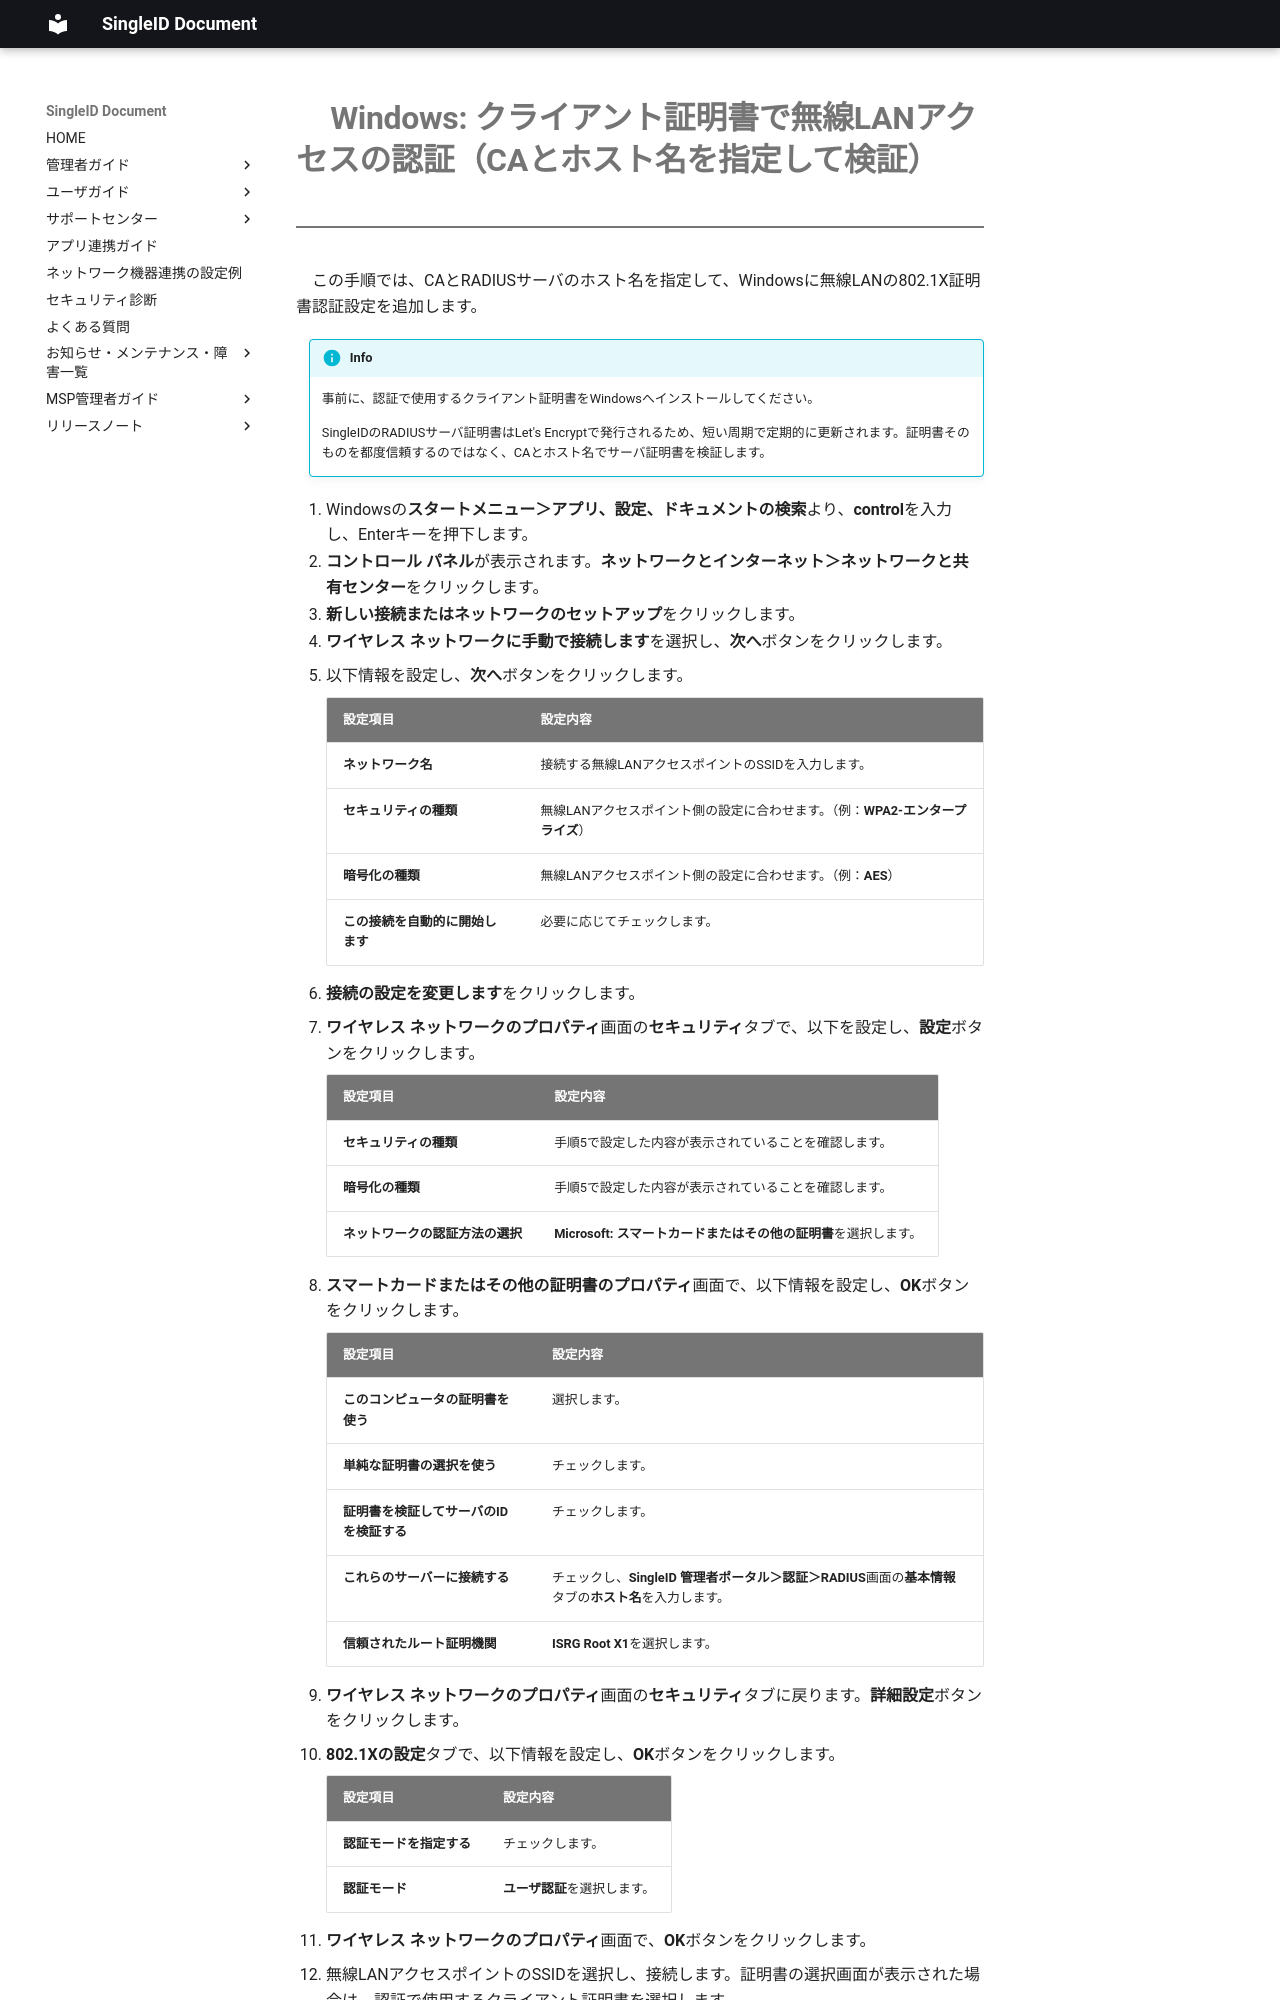

repository: singleidkk/pubdocs · page: singleid-pocguide/clients/windows_setup_wlan_cert2/index.html · generator: mkdocs

# Windows: クライアント証明書で無線LANアクセスの認証（CAとホスト名を指定して検証）

この手順では、CAとRADIUSサーバのホスト名を指定して、Windowsに無線LANの802.1X証明書認証設定を追加します。

!!! info
    事前に、認証で使用するクライアント証明書をWindowsへインストールしてください。

    SingleIDのRADIUSサーバ証明書はLet's Encryptで発行されるため、短い周期で定期的に更新されます。証明書そのものを都度信頼するのではなく、CAとホスト名でサーバ証明書を検証します。

1. Windowsの**スタートメニュー＞アプリ、設定、ドキュメントの検索**より、**control**を入力し、Enterキーを押下します。
2. **コントロール パネル**が表示されます。**ネットワークとインターネット＞ネットワークと共有センター**をクリックします。
3. **新しい接続またはネットワークのセットアップ**をクリックします。
4. **ワイヤレス ネットワークに手動で接続します**を選択し、**次へ**ボタンをクリックします。
5. 以下情報を設定し、**次へ**ボタンをクリックします。

    | **設定項目** | **設定内容** |
    | :--- | :--- |
    | **ネットワーク名** | 接続する無線LANアクセスポイントのSSIDを入力します。 |
    | **セキュリティの種類** | 無線LANアクセスポイント側の設定に合わせます。（例：**WPA2-エンタープライズ**） |
    | **暗号化の種類** | 無線LANアクセスポイント側の設定に合わせます。（例：**AES**） |
    | **この接続を自動的に開始します** | 必要に応じてチェックします。 |

6. **接続の設定を変更します**をクリックします。
7. **ワイヤレス ネットワークのプロパティ**画面の**セキュリティ**タブで、以下を設定し、**設定**ボタンをクリックします。

    | **設定項目** | **設定内容** |
    | :--- | :--- |
    | **セキュリティの種類** | 手順5で設定した内容が表示されていることを確認します。 |
    | **暗号化の種類** | 手順5で設定した内容が表示されていることを確認します。 |
    | **ネットワークの認証方法の選択** | **Microsoft: スマートカードまたはその他の証明書**を選択します。 |

8. **スマートカードまたはその他の証明書のプロパティ**画面で、以下情報を設定し、**OK**ボタンをクリックします。

    | **設定項目** | **設定内容** |
    | :--- | :--- |
    | **このコンピュータの証明書を使う** | 選択します。 |
    | **単純な証明書の選択を使う** | チェックします。 |
    | **証明書を検証してサーバのIDを検証する** | チェックします。 |
    | **これらのサーバーに接続する** | チェックし、**SingleID 管理者ポータル＞認証＞RADIUS**画面の**基本情報**タブの**ホスト名**を入力します。 |
    | **信頼されたルート証明機関** | **ISRG Root X1**を選択します。 |

9. **ワイヤレス ネットワークのプロパティ**画面の**セキュリティ**タブに戻ります。**詳細設定**ボタンをクリックします。
10. **802.1Xの設定**タブで、以下情報を設定し、**OK**ボタンをクリックします。

    | **設定項目** | **設定内容** |
    | :--- | :--- |
    | **認証モードを指定する** | チェックします。 |
    | **認証モード** | **ユーザ認証**を選択します。 |
